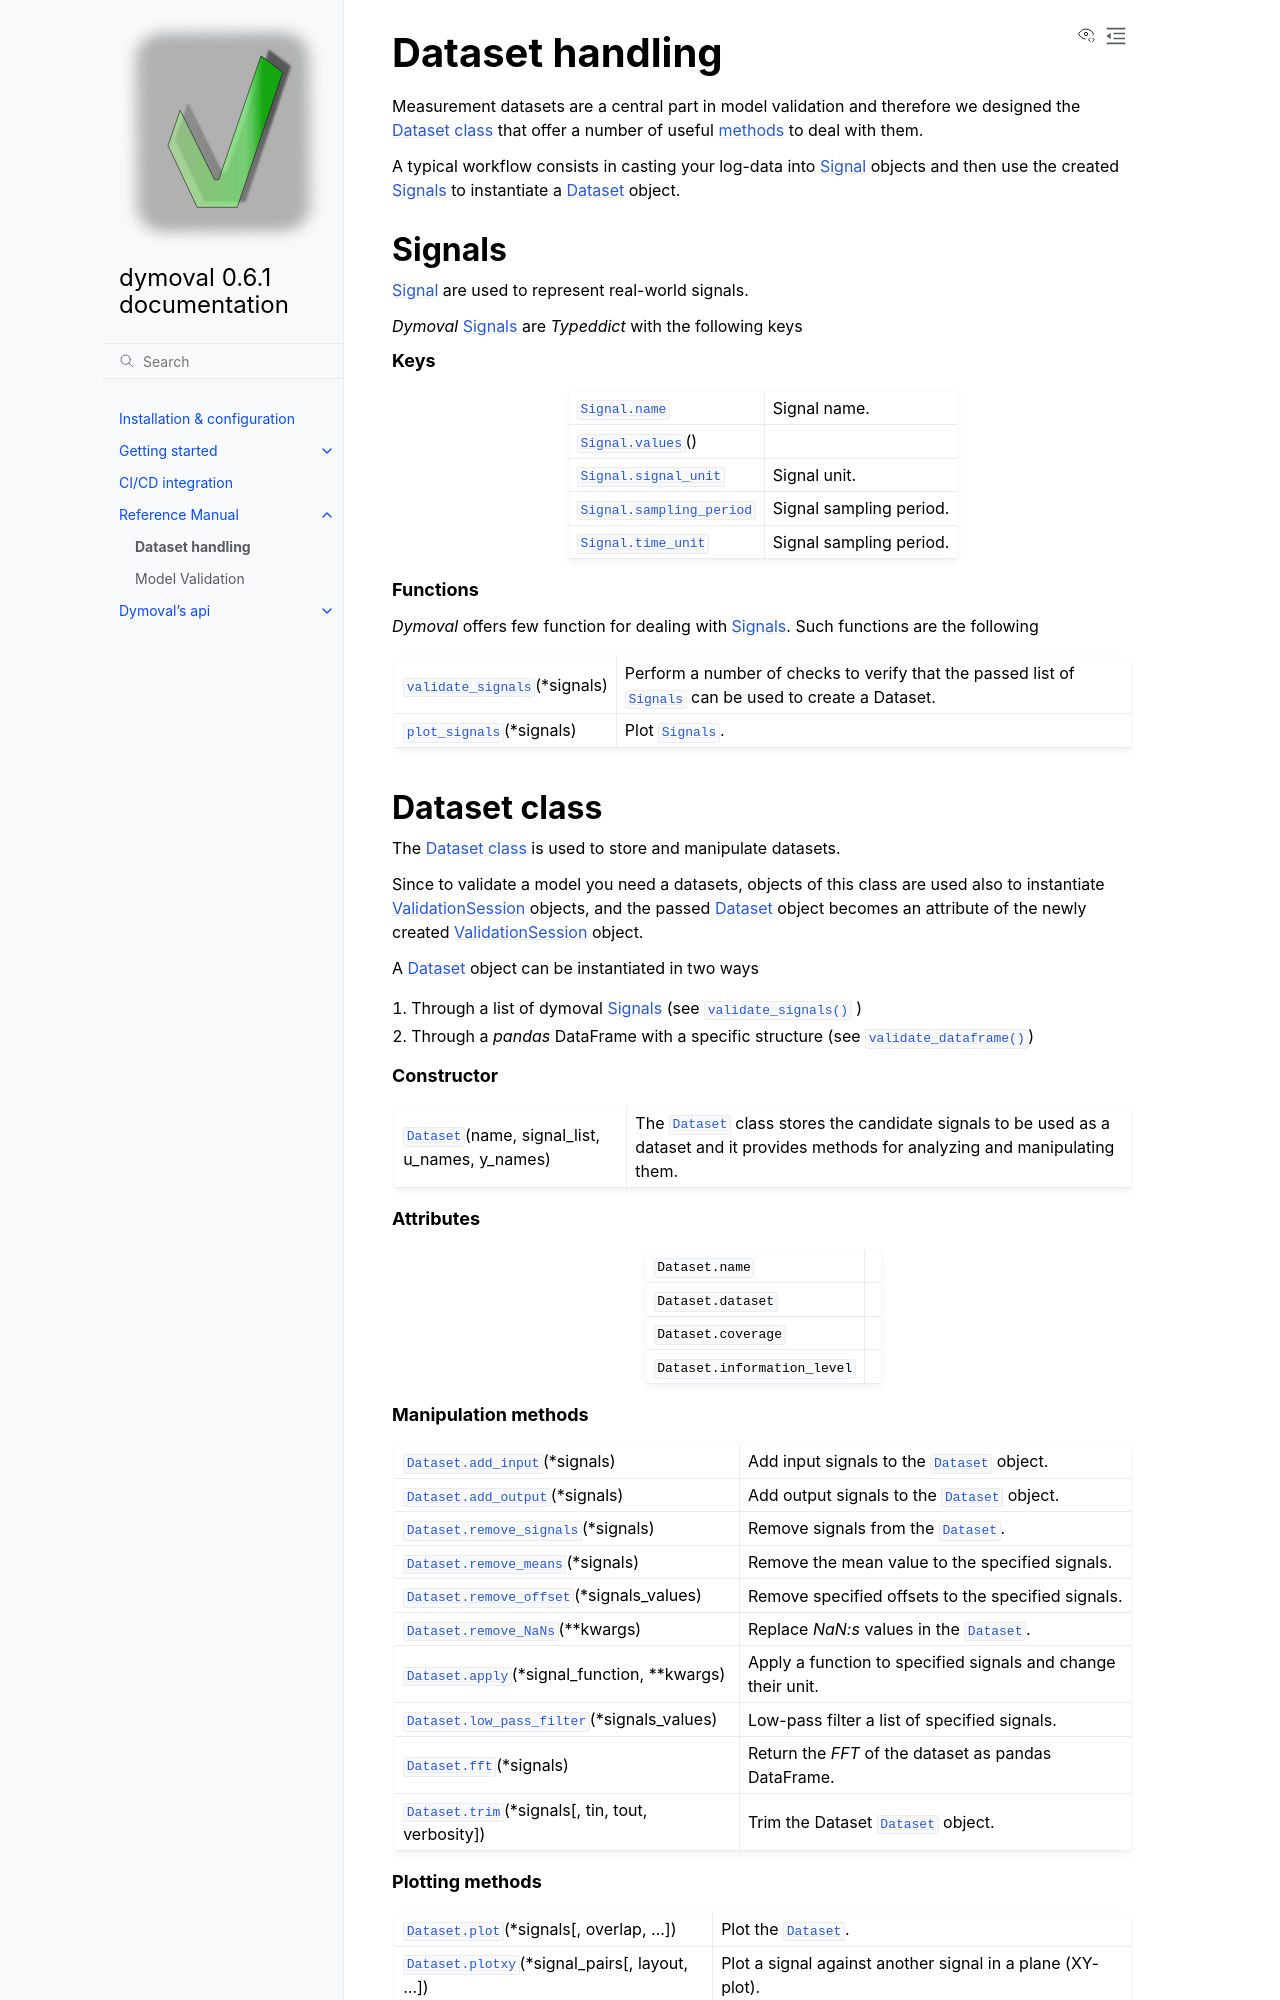

repository: VolvoGroup/dymoval · page: reference_index/dataset.html · generator: sphinx

Dataset handling
================

.. currentmodule:: dymoval.dataset

Measurement datasets are a central part in model validation and therefore we designed 
the :ref:`Dataset` that offer a number of useful :ref:`methods <datasetMethods>` to deal with them.

A typical workflow consists in casting your log-data into :ref:`Signal <signal>` objects and then use
the created :ref:`Signals <signal>` to instantiate a :ref:`Dataset <Dataset>` object.

.. _signal:

Signals
-----------
:ref:`Signal <signal>` are used to represent real-world signals. 

.. currentmodule:: dymoval.dataset

*Dymoval* :ref:`Signals <signal>` are *Typeddict* with the following keys

.. rubric:: Keys
.. autosummary::

   Signal.name
   Signal.values
   Signal.signal_unit
   Signal.sampling_period
   Signal.time_unit


.. rubric:: Functions

*Dymoval* offers few function for dealing with :ref:`Signals <signal>`. 
Such functions are the following

.. autosummary::

   validate_signals
   plot_signals


.. _Dataset:
